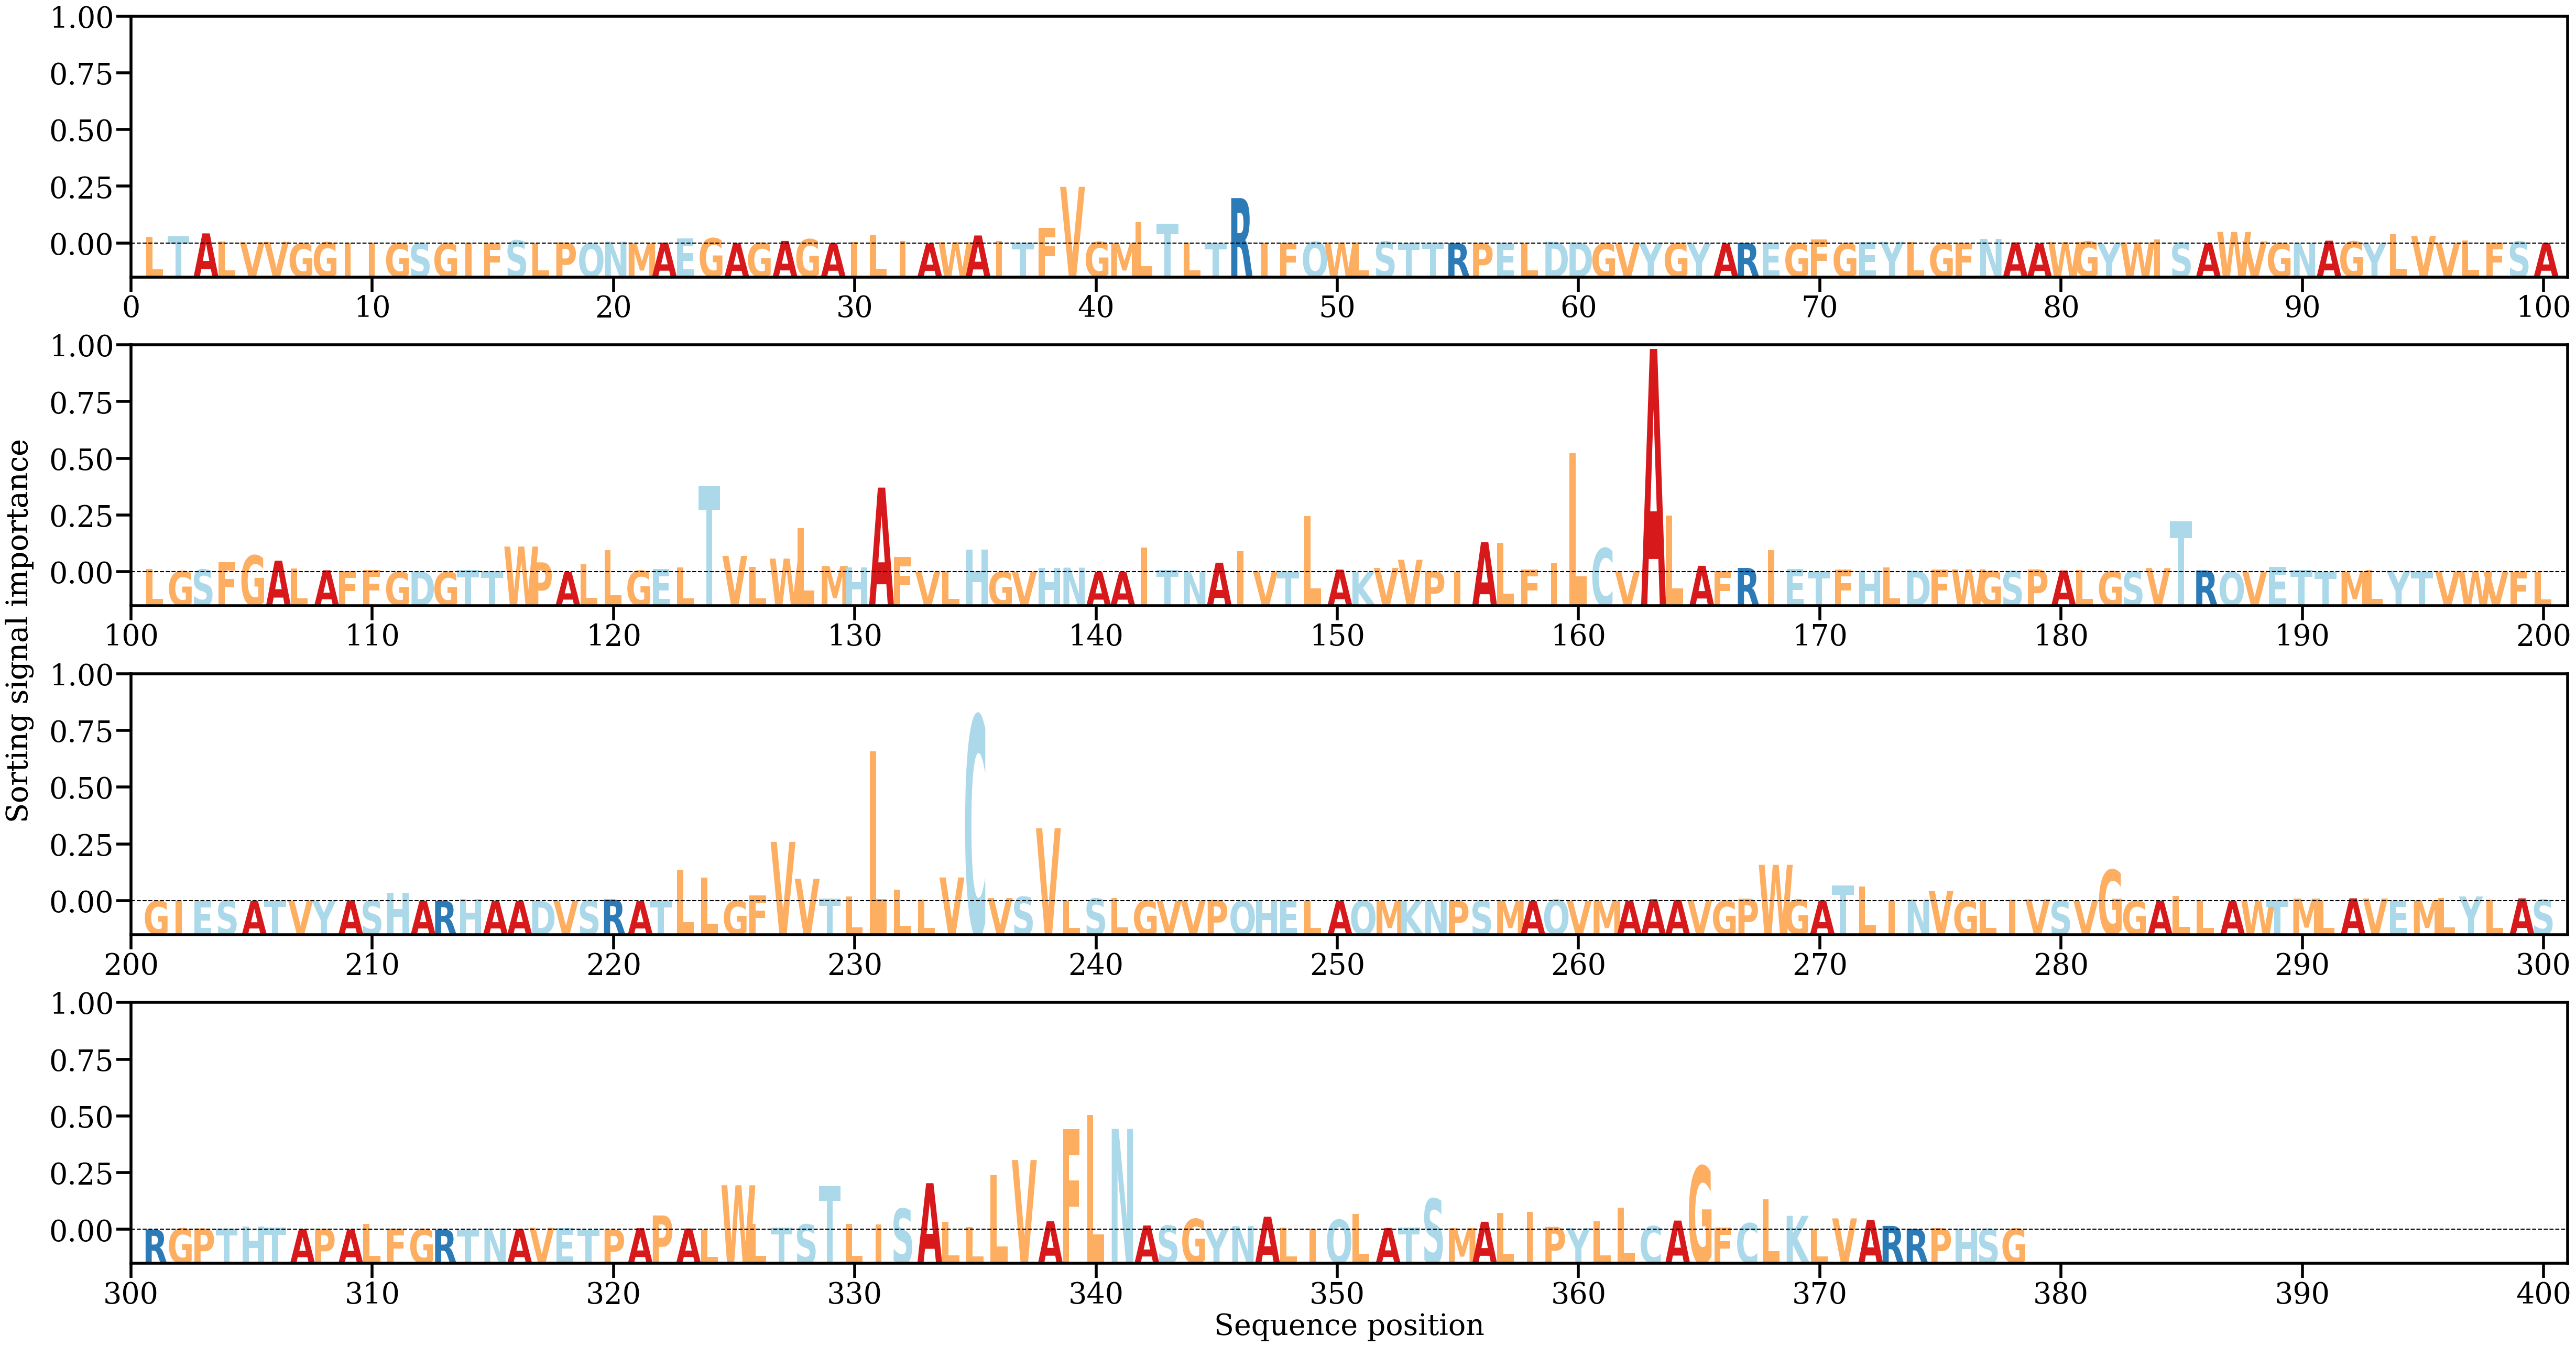

Data behind this chart, as committed beside it:
AA, Alpha
L, [0.00200911]
T, [0.00217796]
A, [0.00300907]
L, [0.0005296]
V, [0.00034972]
V, [0.0004753]
G, [5.310967e-05]
G, [0.00034493]
I, [0.00012181]
I, [0.00027044]
G, [0.00010724]
S, [4.050679e-05]
G, [5.725053e-05]
I, [0.00017782]
F, [2.2794049e-05]
S, [0.000917]
L, [5.1742943e-05]
P, [0.00032778]
Q, [0.00010222]
N, [0.0005026]
M, [3.1962594e-05]
A, [0.00026582]
E, [0.00145751]
G, [0.00156508]
A, [7.113754e-05]
G, [0.0001743]
A, [0.00076052]
G, [0.00127318]
A, [0.0001696]
I, [0.00049081]
L, [0.00246466]
I, [0.00071661]
A, [3.782028e-05]
W, [0.00037305]
A, [0.0023802]
I, [0.00080792]
T, [0.0001981]
F, [0.00467571]
V, [0.01682466]
G, [0.00046046]
M, [0.00014788]
L, [0.00637519]
T, [0.00590051]
L, [9.810957e-05]
T, [0.0001385]
R, [0.01347445]
I, [0.00021086]
F, [0.00026818]
Q, [0.00047764]
W, [0.00030746]
L, [7.220451e-05]
S, [0.00054878]
T, [8.047875e-05]
T, [0.00034126]
R, [7.7834404e-05]
P, [5.6443572e-05]
E, [7.404544e-05]
L, [9.676692e-06]
D, [0.00049972]
D, [0.00029485]
... 318 more rows
